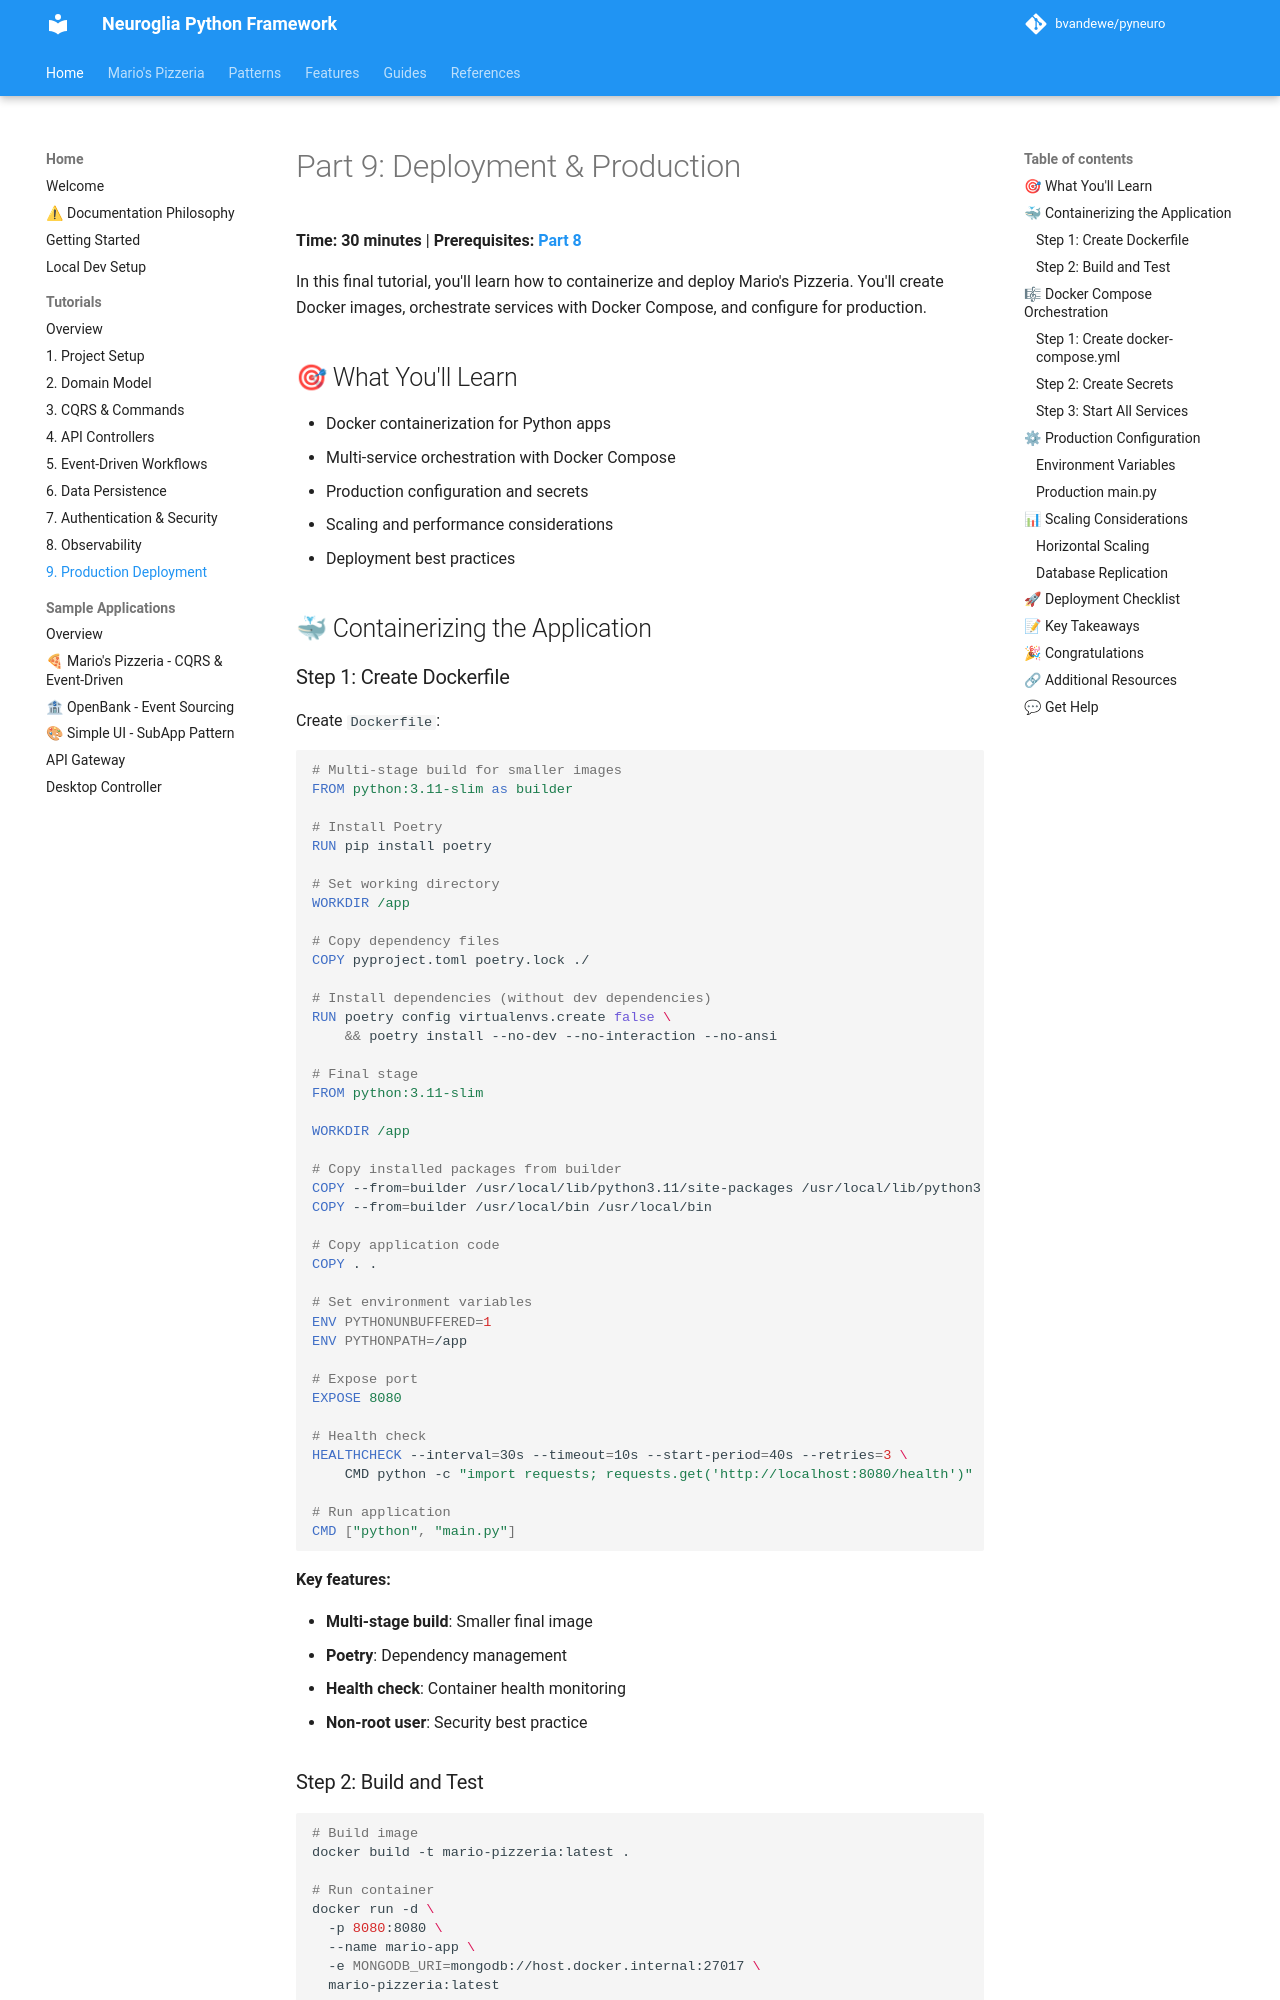

repository: bvandewe/pyneuro · page: tutorials/mario-pizzeria-09-deployment/index.html · generator: mkdocs

# Part 9: Deployment & Production

**Time: 30 minutes** | **Prerequisites: [Part 8](mario-pizzeria-08-observability.md)**

In this final tutorial, you'll learn how to containerize and deploy Mario's Pizzeria. You'll create Docker images, orchestrate services with Docker Compose, and configure for production.

## 🎯 What You'll Learn

- Docker containerization for Python apps
- Multi-service orchestration with Docker Compose
- Production configuration and secrets
- Scaling and performance considerations
- Deployment best practices

## 🐳 Containerizing the Application

### Step 1: Create Dockerfile

Create `Dockerfile`:

```dockerfile
# Multi-stage build for smaller images
FROM python:3.11-slim as builder

# Install Poetry
RUN pip install poetry

# Set working directory
WORKDIR /app

# Copy dependency files
COPY pyproject.toml poetry.lock ./

# Install dependencies (without dev dependencies)
RUN poetry config virtualenvs.create false \
    && poetry install --no-dev --no-interaction --no-ansi

# Final stage
FROM python:3.11-slim

WORKDIR /app

# Copy installed packages from builder
COPY --from=builder /usr/local/lib/python3.11/site-packages /usr/local/lib/python3.11/site-packages
COPY --from=builder /usr/local/bin /usr/local/bin

# Copy application code
COPY . .

# Set environment variables
ENV PYTHONUNBUFFERED=1
ENV PYTHONPATH=/app

# Expose port
EXPOSE 8080

# Health check
HEALTHCHECK --interval=30s --timeout=10s --start-period=40s --retries=3 \
    CMD python -c "import requests; requests.get('http://localhost:8080/health')"

# Run application
CMD ["python", "main.py"]
```

**Key features:**

- **Multi-stage build**: Smaller final image
- **Poetry**: Dependency management
- **Health check**: Container health monitoring
- **Non-root user**: Security best practice

### Step 2: Build and Test

```bash
# Build image
docker build -t mario-pizzeria:latest .

# Run container
docker run -d \
  -p 8080:8080 \
  --name mario-app \
  -e MONGODB_URI=mongodb://host.docker.internal:27017 \
  mario-pizzeria:latest

# Check logs
docker logs -f mario-app

# Test
curl http://localhost:8080/health
```

## 🎼 Docker Compose Orchestration
